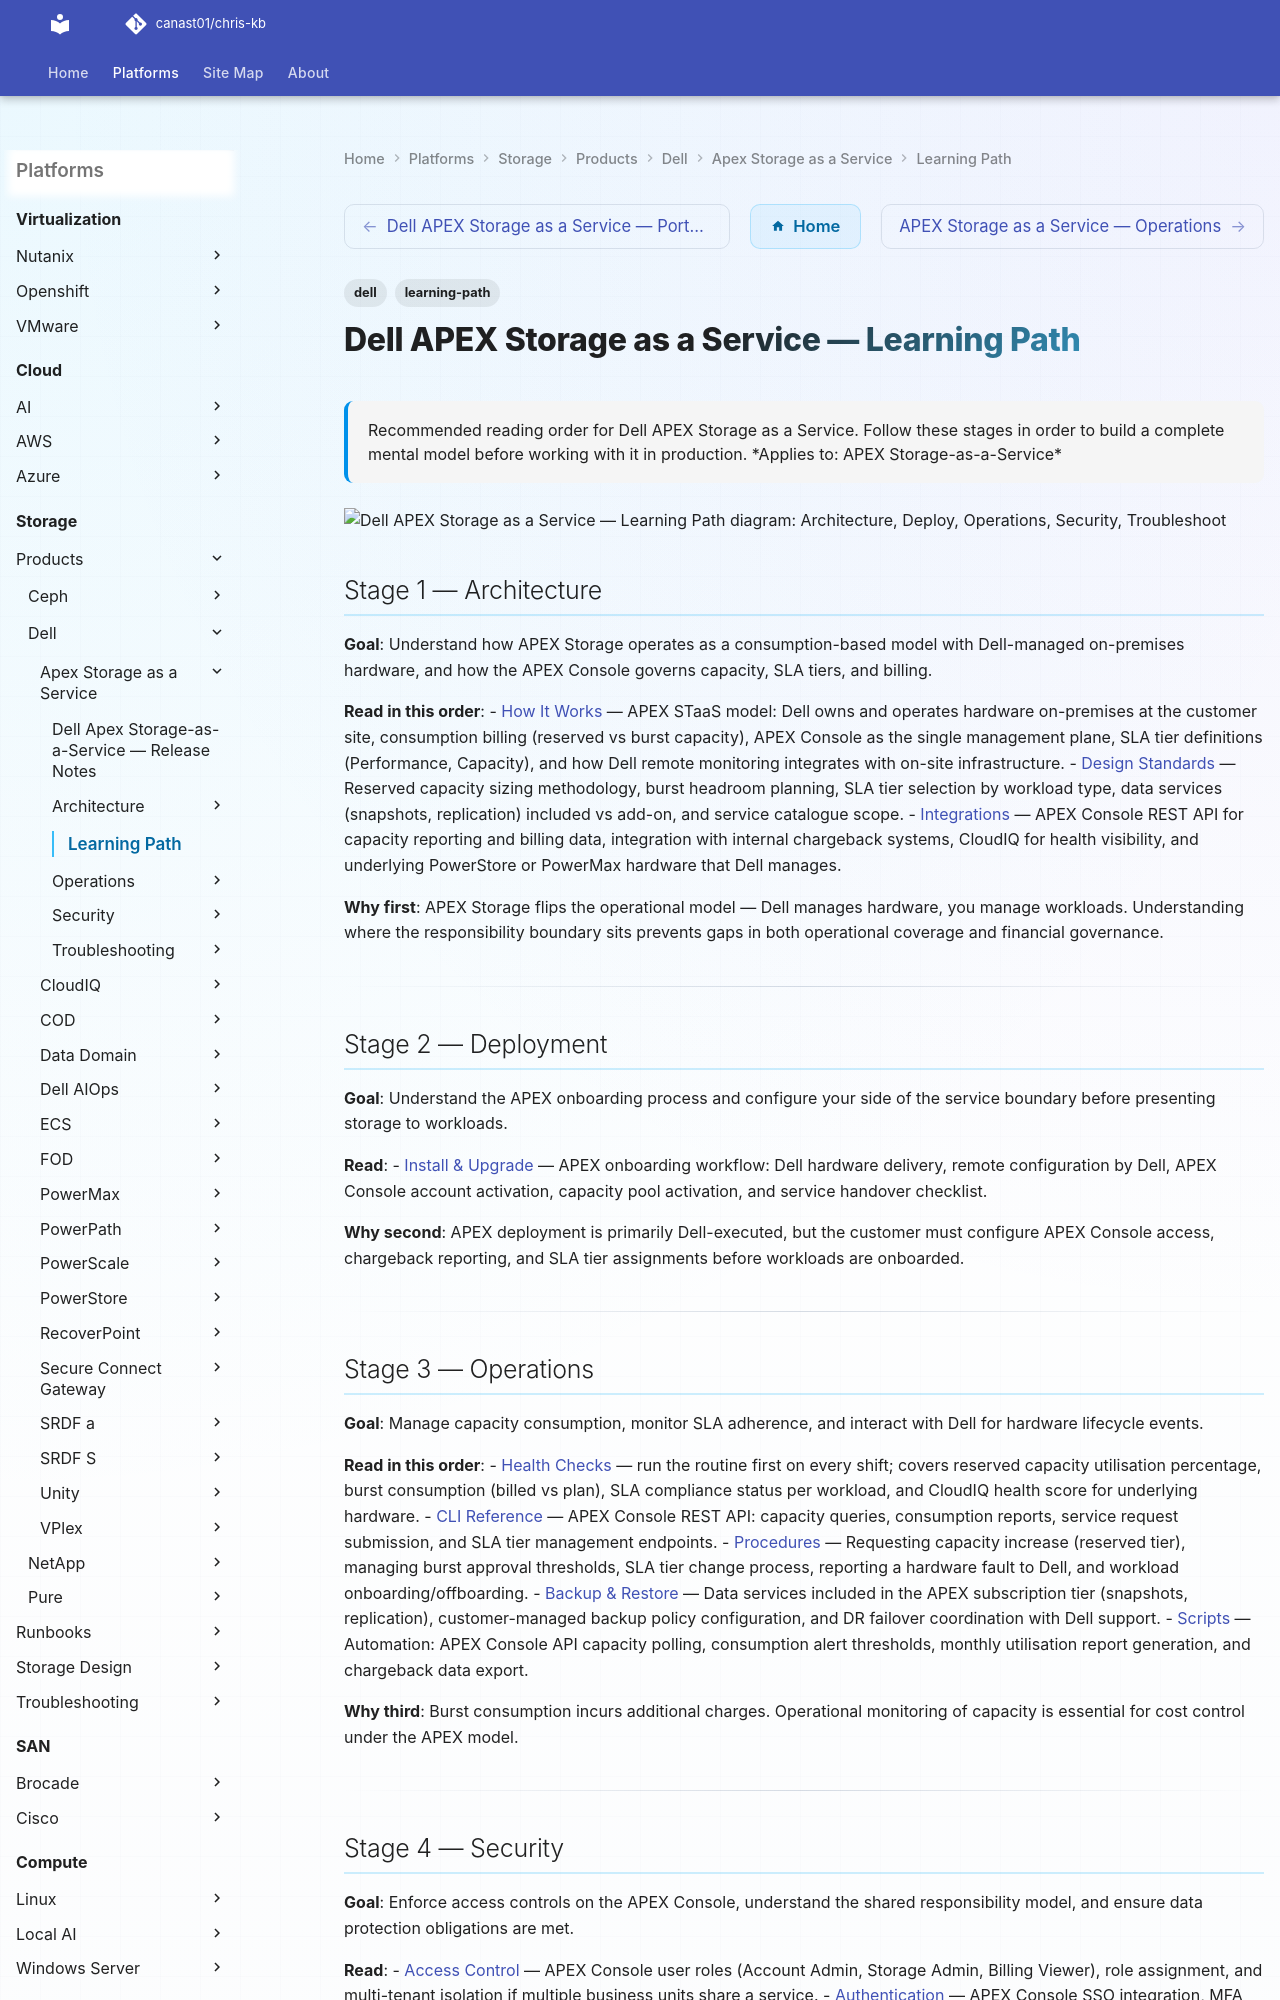

repository: canast01/chris-kb · page: storage/products/dell/apex-storage-as-a-service/learning-path/index.html · generator: mkdocs

---
tags:
  - dell
  - learning-path
description: "Recommended reading order for Dell APEX Storage as a Service. Follow these stages in order to build a complete mental model before working with it in..."
---
# Dell APEX Storage as a Service — Learning Path

<div class="kb-summary">
Recommended reading order for Dell APEX Storage as a Service. Follow these stages in order to build a complete mental model before working with it in production.

*Applies to: APEX Storage-as-a-Service*
</div>

```d2
direction: right

S1: "Architecture" {shape: rectangle}
S2: "Deploy" {shape: rectangle}
S3: "Operations" {shape: rectangle}
S4: "Security" {shape: rectangle}
S5: "Troubleshoot" {shape: rectangle}

S1 -> S2
S2 -> S3
S3 -> S4
S4 -> S5
```

## Stage 1 — Architecture
**Goal**: Understand how APEX Storage operates as a consumption-based model with Dell-managed on-premises hardware, and how the APEX Console governs capacity, SLA tiers, and billing.

**Read in this order**:
- [How It Works](../architecture/how-it-works/) — APEX STaaS model: Dell owns and operates hardware on-premises at the customer site, consumption billing (reserved vs burst capacity), APEX Console as the single management plane, SLA tier definitions (Performance, Capacity), and how Dell remote monitoring integrates with on-site infrastructure.
- [Design Standards](../architecture/design-standards/) — Reserved capacity sizing methodology, burst headroom planning, SLA tier selection by workload type, data services (snapshots, replication) included vs add-on, and service catalogue scope.
- [Integrations](../architecture/integrations/) — APEX Console REST API for capacity reporting and billing data, integration with internal chargeback systems, CloudIQ for health visibility, and underlying PowerStore or PowerMax hardware that Dell manages.

**Why first**: APEX Storage flips the operational model — Dell manages hardware, you manage workloads. Understanding where the responsibility boundary sits prevents gaps in both operational coverage and financial governance.

---

## Stage 2 — Deployment
**Goal**: Understand the APEX onboarding process and configure your side of the service boundary before presenting storage to workloads.

**Read**:
- [Install & Upgrade](../operations/install-upgrade/) — APEX onboarding workflow: Dell hardware delivery, remote configuration by Dell, APEX Console account activation, capacity pool activation, and service handover checklist.

**Why second**: APEX deployment is primarily Dell-executed, but the customer must configure APEX Console access, chargeback reporting, and SLA tier assignments before workloads are onboarded.

---
